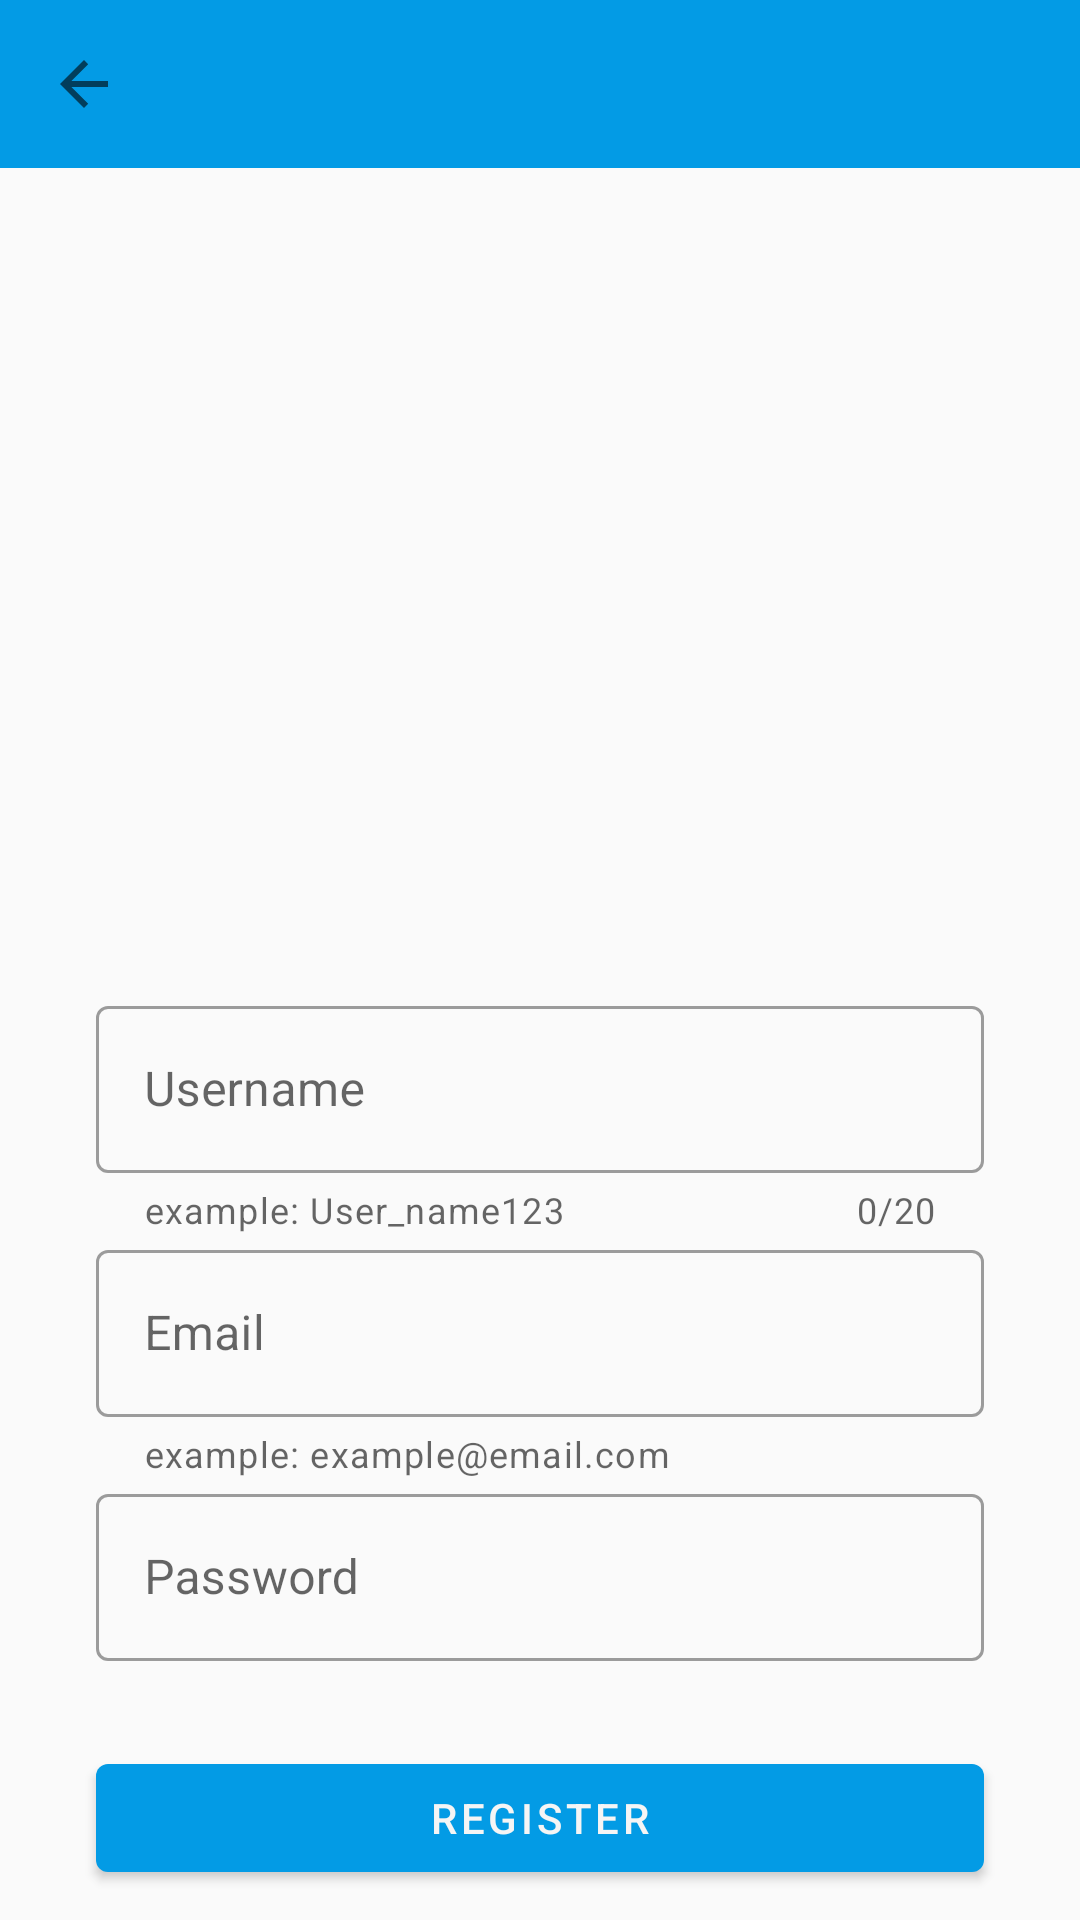

The Android layout XML behind this screen, and the referenced resources:
<!-- AndroidManifest.xml: application theme Theme.MemarLite -->
<!-- res/layout/fragment_registration.xml -->
<?xml version="1.0" encoding="utf-8"?>
<ScrollView
    xmlns:android="http://schemas.android.com/apk/res/android"
    xmlns:tools="http://schemas.android.com/tools"
    xmlns:app="http://schemas.android.com/apk/res-auto"
    android:id="@+id/restorePasswordFragmentLayout"
    style="@style/MatchParent"
    android:backgroundTint="@color/grey_100"
    tools:context="com.yasinskyi.firebase.edu.view.impl.fragment.login.RegistrationFragment">

    <androidx.constraintlayout.widget.ConstraintLayout
        style="@style/Wide">

        <include
            android:id="@+id/appBarLayout"
            layout="@layout/toolbar_default" />

        <ImageView
            android:id="@+id/selectedImage"
            android:layout_width="@dimen/medium_image_size"
            android:layout_height="@dimen/medium_image_size"
            android:layout_marginTop="@dimen/wide_margin"
            android:backgroundTint="@color/grey_500"
            android:foreground="?android:attr/selectableItemBackground"
            android:contentDescription="@string/select_photo"
            app:layout_constraintTop_toBottomOf="@id/appBarLayout"
            app:layout_constraintStart_toStartOf="parent"
            app:layout_constraintEnd_toEndOf="parent"
            tools:src="@drawable/ic_select_image" />

        <com.google.android.material.textfield.TextInputLayout
            style="@style/Widget.MaterialComponents.TextInputLayout.OutlinedBox"
            android:id="@+id/signUpFieldUsername"
            android:layout_width="match_parent"
            android:layout_height="wrap_content"
            android:hint="@string/hint_username"
            android:layout_marginTop="@dimen/small_margin"
            android:layout_marginEnd="@dimen/large_margin"
            android:layout_marginStart="@dimen/large_margin"
            app:counterEnabled="true"
            app:counterMaxLength="20"
            app:errorEnabled="true"
            app:helperText="@string/username_input_helper_text"
            app:layout_constraintStart_toStartOf="parent"
            app:layout_constraintEnd_toEndOf="parent"
            app:layout_constraintTop_toBottomOf="@id/selectedImage">

        <com.google.android.material.textfield.TextInputEditText
            style="@style/MatchParent"
            android:inputType="textPersonName" />

        </com.google.android.material.textfield.TextInputLayout>

        <com.google.android.material.textfield.TextInputLayout
            style="@style/Widget.MaterialComponents.TextInputLayout.OutlinedBox"
            android:id="@+id/signUpFieldEmail"
            android:layout_width="match_parent"
            android:layout_height="wrap_content"
            android:hint="@string/hint_email"
            android:layout_marginStart="@dimen/large_margin"
            android:layout_marginEnd="@dimen/large_margin"
            app:errorEnabled="true"
            app:helperText="@string/email_input_helper_text"
            app:layout_constraintTop_toBottomOf="@id/signUpFieldUsername"
            app:layout_constraintStart_toStartOf="parent"
            app:layout_constraintEnd_toEndOf="parent">

            <com.google.android.material.textfield.TextInputEditText
                style="@style/MatchParent"
                android:inputType="textEmailAddress" />

        </com.google.android.material.textfield.TextInputLayout>

        <com.google.android.material.textfield.TextInputLayout
            style="@style/Widget.MaterialComponents.TextInputLayout.OutlinedBox"
            android:id="@+id/signUpFieldPassword"
            android:layout_width="match_parent"
            android:layout_height="wrap_content"
            android:hint="@string/hint_password"
            android:layout_marginStart="@dimen/large_margin"
            android:layout_marginEnd="@dimen/large_margin"
            app:errorEnabled="true"
            app:layout_constraintTop_toBottomOf="@id/signUpFieldEmail"
            app:layout_constraintEnd_toEndOf="parent"
            app:layout_constraintStart_toStartOf="parent">

            <com.google.android.material.textfield.TextInputEditText
                style="@style/MatchParent"
                android:inputType="textPassword" />

        </com.google.android.material.textfield.TextInputLayout>

        <com.google.android.material.button.MaterialButton
            android:id="@+id/registerButton"
            style="@style/Wrap.Width0"
            android:layout_marginTop="@dimen/small_margin"
            android:layout_marginEnd="@dimen/large_margin"
            android:layout_marginStart="@dimen/large_margin"
            android:text="@string/register"
            app:layout_constraintTop_toBottomOf="@id/signUpFieldPassword"
            app:layout_constraintStart_toStartOf="parent"
            app:layout_constraintEnd_toEndOf="parent"/>

    </androidx.constraintlayout.widget.ConstraintLayout>
</ScrollView>
<!-- res/layout/toolbar_default.xml (included above) -->
<?xml version="1.0" encoding="utf-8"?>
<com.google.android.material.appbar.AppBarLayout
    xmlns:android="http://schemas.android.com/apk/res/android"
    xmlns:tools="http://schemas.android.com/tools"
    xmlns:app="http://schemas.android.com/apk/res-auto"
    android:id="@+id/appBarLayout"
    style="@style/AppBarLayout"
    tools:context="com.yasinskyi.firebase.edu.view.impl.activity.main.MainActivity">

    <androidx.appcompat.widget.Toolbar
        android:id="@+id/toolbar"
        style="@style/Toolbar"
        app:titleTextColor="@color/grey_100" />

</com.google.android.material.appbar.AppBarLayout>
<!-- resources referenced by this layout -->
<resources>
  <color name="grey_100">#F5F5F5</color>
  <color name="grey_500">#A7A7A7</color>
  <dimen name="large_margin">32dp</dimen>
  <dimen name="medium_image_size">250dp</dimen>
  <dimen name="small_margin">8dp</dimen>
  <dimen name="wide_margin">16dp</dimen>
  <!-- drawable ic_select_image (drawable) -->
  <vector android:height="24dp" android:tint="#A7A7A7"
      android:viewportHeight="24" android:viewportWidth="24"
      android:width="24dp" xmlns:android="http://schemas.android.com/apk/res/android">
      <path android:fillColor="@android:color/white" android:pathData="M4,4h7L11,2L4,2c-1.1,0 -2,0.9 -2,2v7h2L4,4zM10,13l-4,5h12l-3,-4 -2.03,2.71L10,13zM17,8.5c0,-0.83 -0.67,-1.5 -1.5,-1.5S14,7.67 14,8.5s0.67,1.5 1.5,1.5S17,9.33 17,8.5zM20,2h-7v2h7v7h2L22,4c0,-1.1 -0.9,-2 -2,-2zM20,20h-7v2h7c1.1,0 2,-0.9 2,-2v-7h-2v7zM4,13L2,13v7c0,1.1 0.9,2 2,2h7v-2L4,20v-7z"/>
  </vector>
  <string name="email_input_helper_text">example: example@email.com</string>
  <string name="hint_email">Email</string>
  <string name="hint_password">Password</string>
  <string name="hint_username">Username</string>
  <string name="register">Register</string>
  <string name="select_photo">Select photo</string>
  <string name="username_input_helper_text">example: User_name123</string>
  <style name="AppBarLayout" parent="Wide">
      </style>
  <style name="MatchParent">
          <item name="android:layout_width">match_parent</item>
          <item name="android:layout_height">match_parent</item>
      </style>
  <style name="Toolbar" parent="Wide">
          <item name="android:layout_height">?attr/actionBarSize</item>
          <item name="android:background">?attr/colorPrimary</item>
      </style>
  <style name="Wide">
          <item name="android:layout_width">match_parent</item>
          <item name="android:layout_height">wrap_content</item>
      </style>
  <style name="Wrap.Width0">
          <item name="android:layout_width">0dp</item>
      </style>
  <color name="color_primary">#039BE5</color>
  <color name="color_primary_variant">#0288D1</color>
  <color name="color_on_primary">#F5F5F5</color>
  <color name="color_secondary">#FFA000</color>
  <color name="color_secondary_variant">#FFAF60</color>
  <color name="color_on_secondary">#000000</color>
  <style name="Theme.MemarLite.Dialog.Alert" parent="Theme.MaterialComponents.DayNight.Dialog.Alert.Bridge">
          <item name="colorPrimary">@color/color_primary</item>
          <item name="colorPrimaryVariant">@color/color_primary_variant</item>
          <item name="colorOnPrimary">@color/color_on_primary</item>
          <item name="colorSecondary">@color/color_secondary</item>
          <item name="colorSecondaryVariant">@color/color_secondary_variant</item>
          <item name="colorOnSecondary">@color/color_on_secondary</item>
          <item name="colorAccent">?attr/colorSecondary</item>
          <item name="android:statusBarColor">?attr/colorPrimaryVariant</item>
      </style>
  <style name="Theme.MemarLite.Dialog" parent="Theme.MaterialComponents.DayNight.Dialog.Bridge">
          <item name="colorPrimary">@color/color_primary</item>
          <item name="colorPrimaryVariant">@color/color_primary_variant</item>
          <item name="colorOnPrimary">@color/color_on_primary</item>
          <item name="colorSecondary">@color/color_secondary</item>
          <item name="colorSecondaryVariant">@color/color_secondary_variant</item>
          <item name="colorOnSecondary">@color/color_on_secondary</item>
          <item name="colorAccent">?attr/colorSecondary</item>
          <item name="android:statusBarColor">?attr/colorPrimaryVariant</item>
      </style>
</resources>
